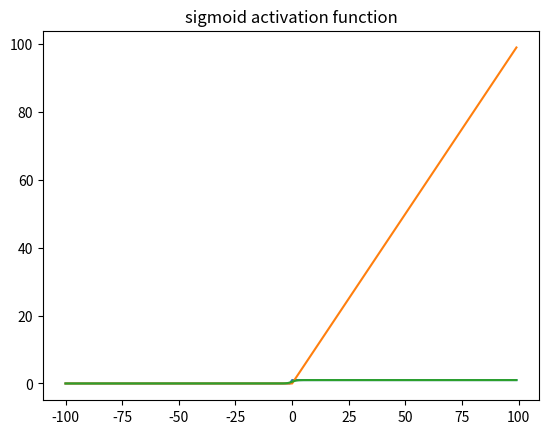

This figure's Python source:
# Perceptron calculation
# 你第一个从零搭建的神经网络

# 感知机（Perceptron）: 感知机是神经网络（深度学习）的起源算法，学习感知机的构造是通向神经网络和深度学习的一种重要思想。
# 感知机是 *二类分类* 的线性分类模型，由输入特征 x 得到输出类别 1 或 0 的函数
# 它只有一层输出层，一个神经元。从这个文件中我们将会学会如何将输入特征进行单个神经元的计算
# 学习完了计算，我们会浅谈损失函数，梯度下降在神经网络中的作用

import numpy as np
from matplotlib import pyplot as plt
import math

# feature vector
x = np.array([1, 3])       # 可以想像这是一个点，有 (x, y) 坐标
weights = np.array([2, 4]) # 假设这是训练好的权重 weights [w1, w2] 对应 feature vector 的两个 feature
bias = 1                   # bias是一个常量，它和weights都是一个可训练的参数
                           # 神经元的计算公式: w1 * x + x2 * y + bias 

# Compute output (without activation layer) -> `activation layer` 之后会讲到
result = np.dot(x, weights) + bias
print(f'{repr(x)} * {repr(weights)} + {bias} = {result}')



# 什么是激活层 
def sign(x):
    if x >= 0:
        return 1
    else:
        return 0

def relu(x):
    return max(0, x)

def sigmoid(num):
	return  1/(1+math.e**(-num))

activated_result = sigmoid(result)
print(f'Result after passing into activation layer: {activated_result}') # 将神经元计算的结果放入激活层

# 思考一下激活层对于输出结果有着什么样的影响？
input = range(-100, 100)
plt.plot(input, list(map(sign, input)))
plt.title('sign activation function')
plt.show()
plt.plot(input, list(map(relu, input)))
plt.title('relu activation function')
plt.show()
plt.plot(input, list(map(sigmoid, input)))
plt.title('sigmoid activation function')
plt.show()

# 拓展：如果输出层有多个(> 1)神经元呢？如何计算结果？(需要矩阵乘法的知识) - (同学们自行尝试)
x = np.array([1, 3]) 
weights = np.array([[2, 4], 
                    [3, 5]]) 
bias = np.array([1, 2])

result = np.dot(x, weights) + bias
print(f'{repr(x)} * {repr(weights)} + {bias} = {result}')